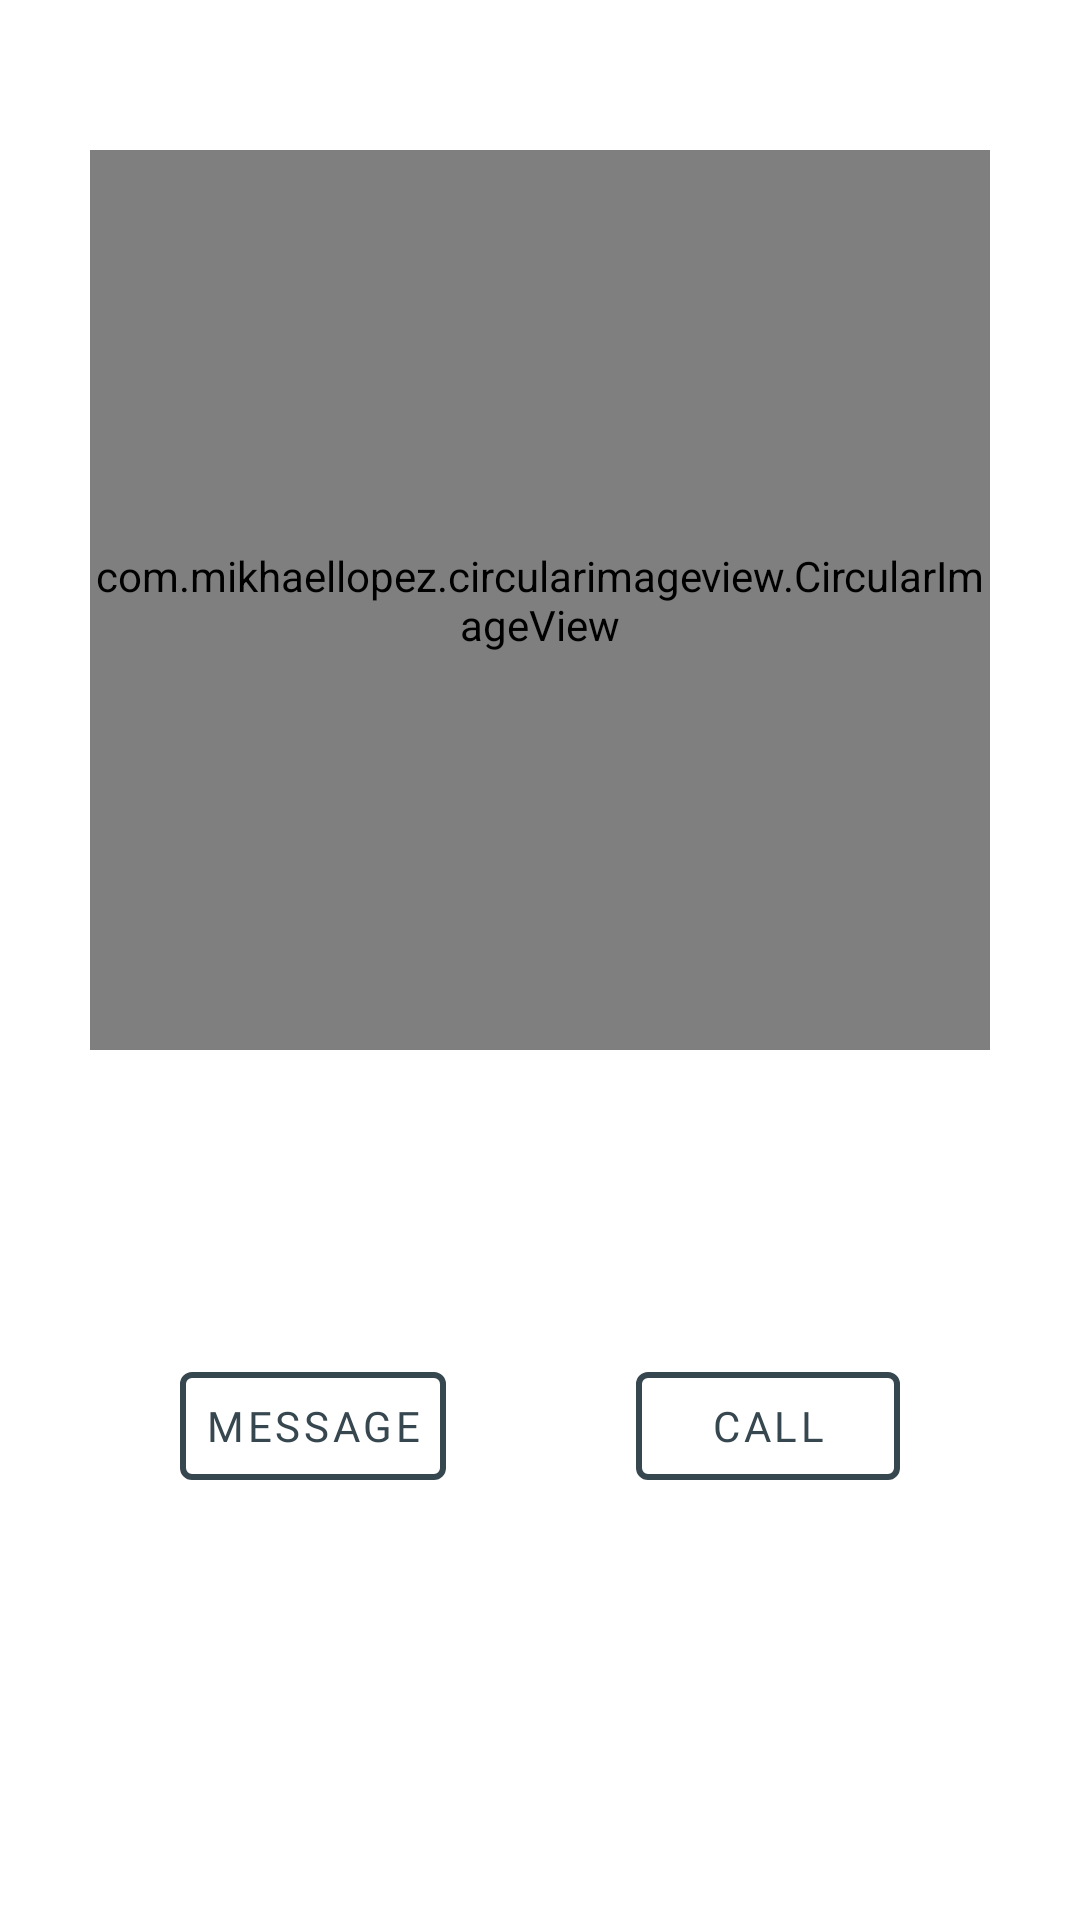

Layout XML and referenced resources for this Android screen:
<!-- AndroidManifest.xml: application theme LostFoundTheme -->
<!-- res/layout/activity_profile_view.xml -->
<?xml version="1.0" encoding="utf-8"?>
<ScrollView
    xmlns:android="http://schemas.android.com/apk/res/android"
    xmlns:app="http://schemas.android.com/apk/res-auto"
    xmlns:tools="http://schemas.android.com/tools"
    android:layout_width="match_parent"
    android:layout_height="match_parent"
    tools:context=".Activities.ProfileViewActivity"
    android:layout_margin="6dp">

    <LinearLayout
        android:layout_width="match_parent"
        android:layout_height="match_parent"
        android:layout_centerHorizontal="true"
        android:layout_centerVertical="true"
        android:orientation="vertical">








        <com.mikhaellopez.circularimageview.CircularImageView
            android:id="@+id/imageView"
            android:layout_width="300dp"
            android:layout_height="300dp"
            android:layout_marginTop="50dp"
            android:layout_gravity="center_horizontal"
            app:srcCompat="@drawable/avatar"/>

        <TextView
            android:id="@+id/textViewUser"
            android:layout_width="wrap_content"
            android:layout_height="wrap_content"
            android:layout_gravity="center_horizontal"
            android:ems="10"
            android:fontFamily="@font/robotoregular"
            android:gravity="center"
            android:textSize="23dp" />

        <TextView
            android:id="@+id/textViewSchool"
            android:layout_width="wrap_content"
            android:layout_height="wrap_content"
            android:layout_gravity="center_horizontal"
            android:ems="10"
            android:fontFamily="@font/robotothin"
            android:gravity="center"
            android:textSize="23dp" />


        <RelativeLayout
            android:layout_width="match_parent"
            android:layout_height="wrap_content"
            android:layout_marginTop="40dp"
            android:layout_marginBottom="30dp">

            <com.google.android.material.button.MaterialButton
                android:id="@+id/buttonMessage"
                style="@style/Widget.LostFound.Button.TextButton"
                android:layout_width="wrap_content"
                android:layout_height="wrap_content"
                android:layout_alignParentLeft="true"
                android:layout_marginLeft="60dp"
                android:fontFamily="@font/robotobold"
                android:text="Message"
                app:strokeColor="@color/button"
                app:strokeWidth="2dp" />

            <com.google.android.material.button.MaterialButton
                android:id="@+id/buttonCall"
                style="@style/Widget.LostFound.Button.TextButton"
                android:layout_width="wrap_content"
                android:layout_height="wrap_content"
                android:layout_alignParentRight="true"
                android:layout_marginRight="60dp"
                android:fontFamily="@font/robotobold"
                android:text="Call"
                app:strokeColor="@color/button"
                app:strokeWidth="2dp"/>

        </RelativeLayout>

    </LinearLayout>

</ScrollView>
<!-- resources referenced by this layout -->
<resources>
  <color name="button">@color/textColorPrimary</color>
  <style name="Widget.LostFound.Button.TextButton" parent="Widget.MaterialComponents.Button.TextButton">
          <item name="android:textColor">?android:attr/textColorPrimary</item>
      </style>
  <style name="LostFoundTheme" parent="Theme.MaterialComponents.Light.NoActionBar">
          
          <item name="colorPrimary">@color/colorPrimary</item>
          <item name="colorPrimaryDark">@color/colorPrimaryDark</item>
          <item name="colorAccent">@color/colorAccent</item>
          <item name="android:windowLightStatusBar" tools:targetApi="m">true</item>
          <item name="colorControlActivated">@color/colorControlActivated</item>
          <item name="android:textColorPrimary">@color/textColorPrimary</item>
          <item name="android:statusBarColor">@color/white</item>
      </style>
  <color name="textColorPrimary">#37474f</color>
  <color name="colorPrimary">#4594E3</color>
  <color name="colorPrimaryDark">#1E3353</color>
  <color name="colorAccent">#808e95</color>
  <color name="colorControlActivated">#707070</color>
  <color name="white">#FFFFFFFF</color>
</resources>
